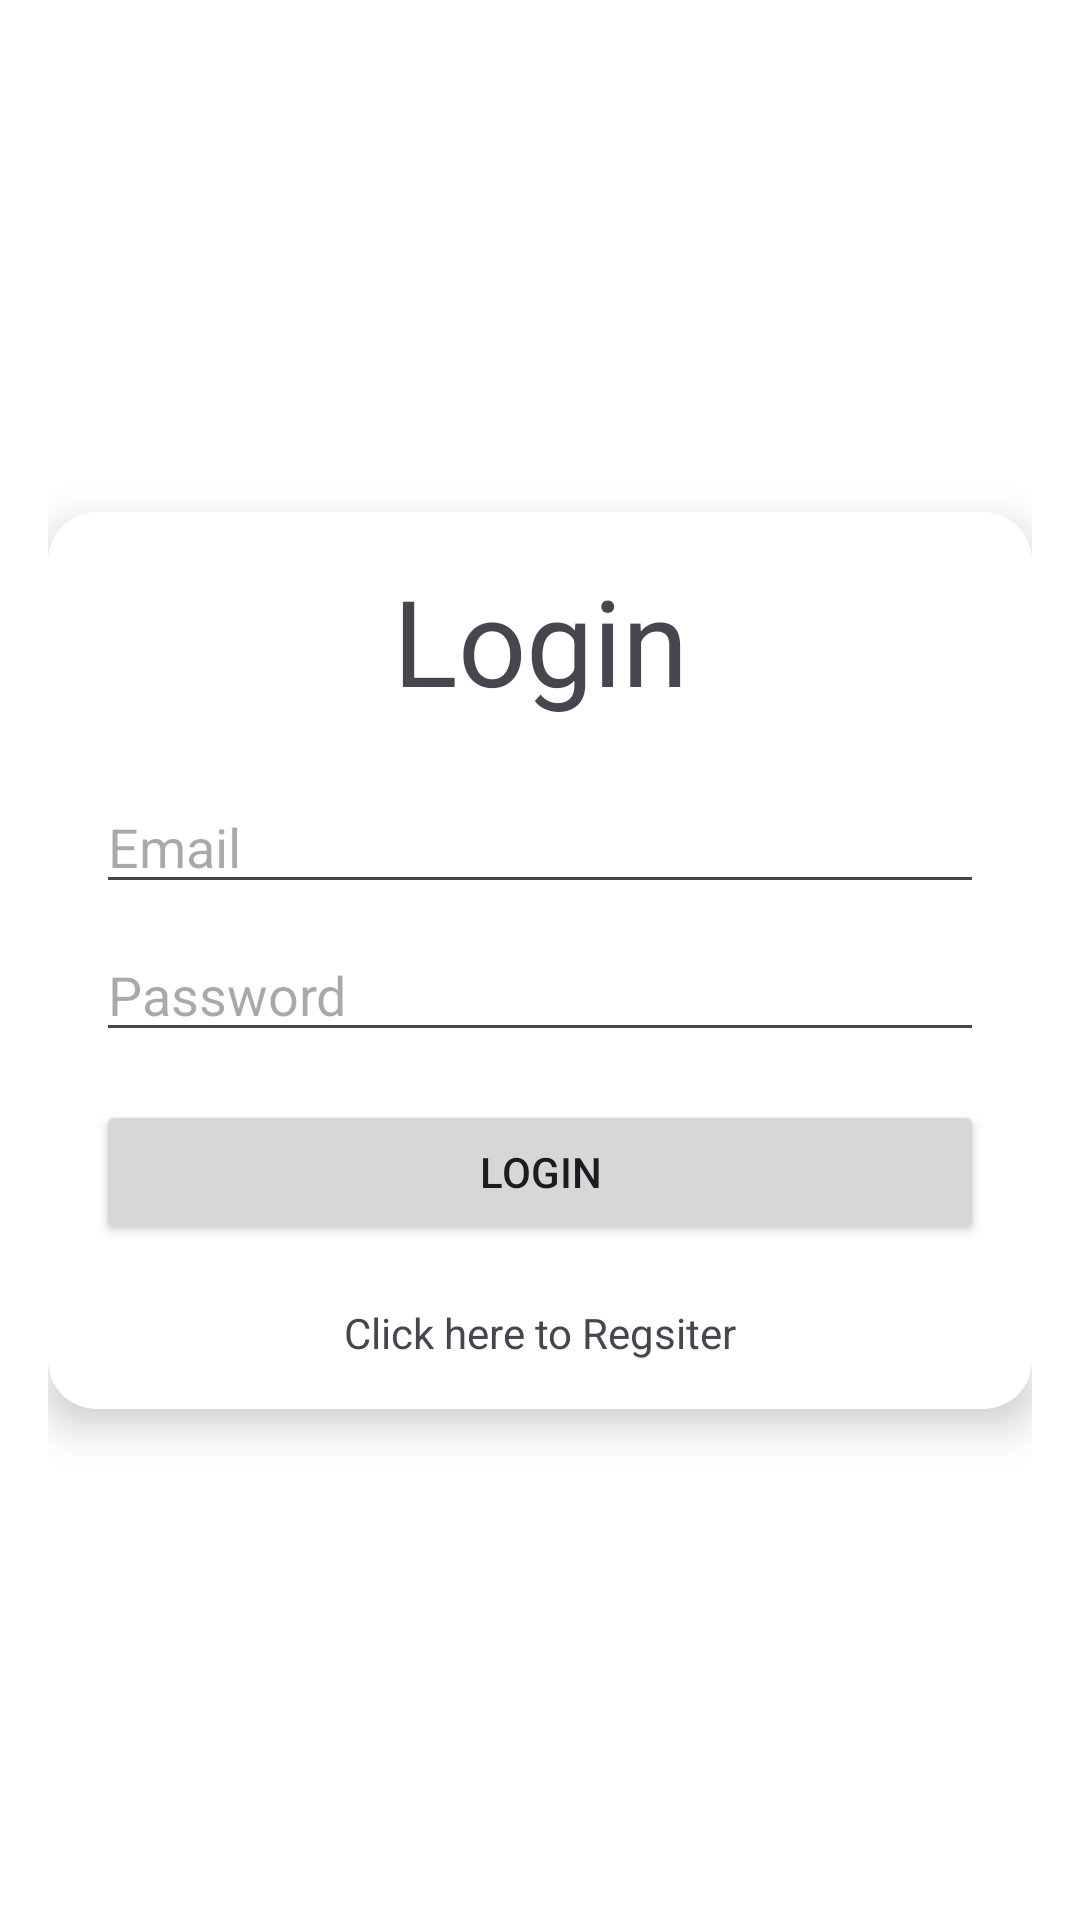

Layout XML and referenced resources for this Android screen:
<!-- AndroidManifest.xml: application theme Theme.Endsemlab -->
<!-- res/layout/activity_login.xml -->
<?xml version="1.0" encoding="utf-8"?>
<androidx.constraintlayout.widget.ConstraintLayout xmlns:android="http://schemas.android.com/apk/res/android"
    xmlns:app="http://schemas.android.com/apk/res-auto"
    xmlns:tools="http://schemas.android.com/tools"
    android:id="@+id/main"
    android:layout_width="match_parent"
    android:layout_height="match_parent"
    tools:context=".auth.Login"
    android:background="@android:color/white"
    android:padding="16dp">

    <androidx.cardview.widget.CardView
        android:id="@+id/cardView"
        android:layout_width="match_parent"
        android:layout_height="wrap_content"
        app:cardCornerRadius="16dp"
        app:cardElevation="8dp"
        app:layout_constraintBottom_toBottomOf="parent"
        app:layout_constraintEnd_toEndOf="parent"
        app:layout_constraintStart_toStartOf="parent"
        app:layout_constraintTop_toTopOf="parent">



        <LinearLayout
            android:layout_width="match_parent"
            android:layout_height="wrap_content"
            android:orientation="vertical"
            android:padding="16dp">
            <TextView
                android:id="@+id/textView"
                android:layout_width="match_parent"
                android:layout_height="wrap_content"
                android:text="Login"
                android:layout_marginBottom="20dp"
                android:textSize="40sp"
                android:textAlignment="center"/>

            <EditText
                android:id="@+id/email"
                android:layout_width="match_parent"
                android:layout_height="wrap_content"
                android:hint="Email"
                android:inputType="textEmailAddress"
                android:maxLines="1"
                android:singleLine="true" />


            <EditText
                android:id="@+id/password"
                android:layout_width="match_parent"
                android:layout_height="wrap_content"
                android:layout_marginTop="8dp"
                android:hint="Password"
                android:inputType="textPassword"
                android:maxLines="1"
                android:singleLine="true" />

            <Button
                android:id="@+id/loginbtn"
                android:layout_width="match_parent"
                android:layout_height="wrap_content"
                android:layout_marginTop="16dp"
                android:text="Login" />

            <TextView
                android:id="@+id/signuplink"
                android:layout_width="match_parent"
                android:layout_height="wrap_content"
                android:text="Click here to Regsiter"
                android:layout_marginTop="20dp"
                android:textAlignment="center"
                />

        </LinearLayout>

    </androidx.cardview.widget.CardView>

</androidx.constraintlayout.widget.ConstraintLayout>
<!-- resources referenced by this layout -->
<resources>
  <style name="Theme.Endsemlab" parent="Base.Theme.Endsemlab" />
  <style name="Base.Theme.Endsemlab" parent="Theme.Material3.DayNight.NoActionBar">
          
          
      </style>
</resources>
